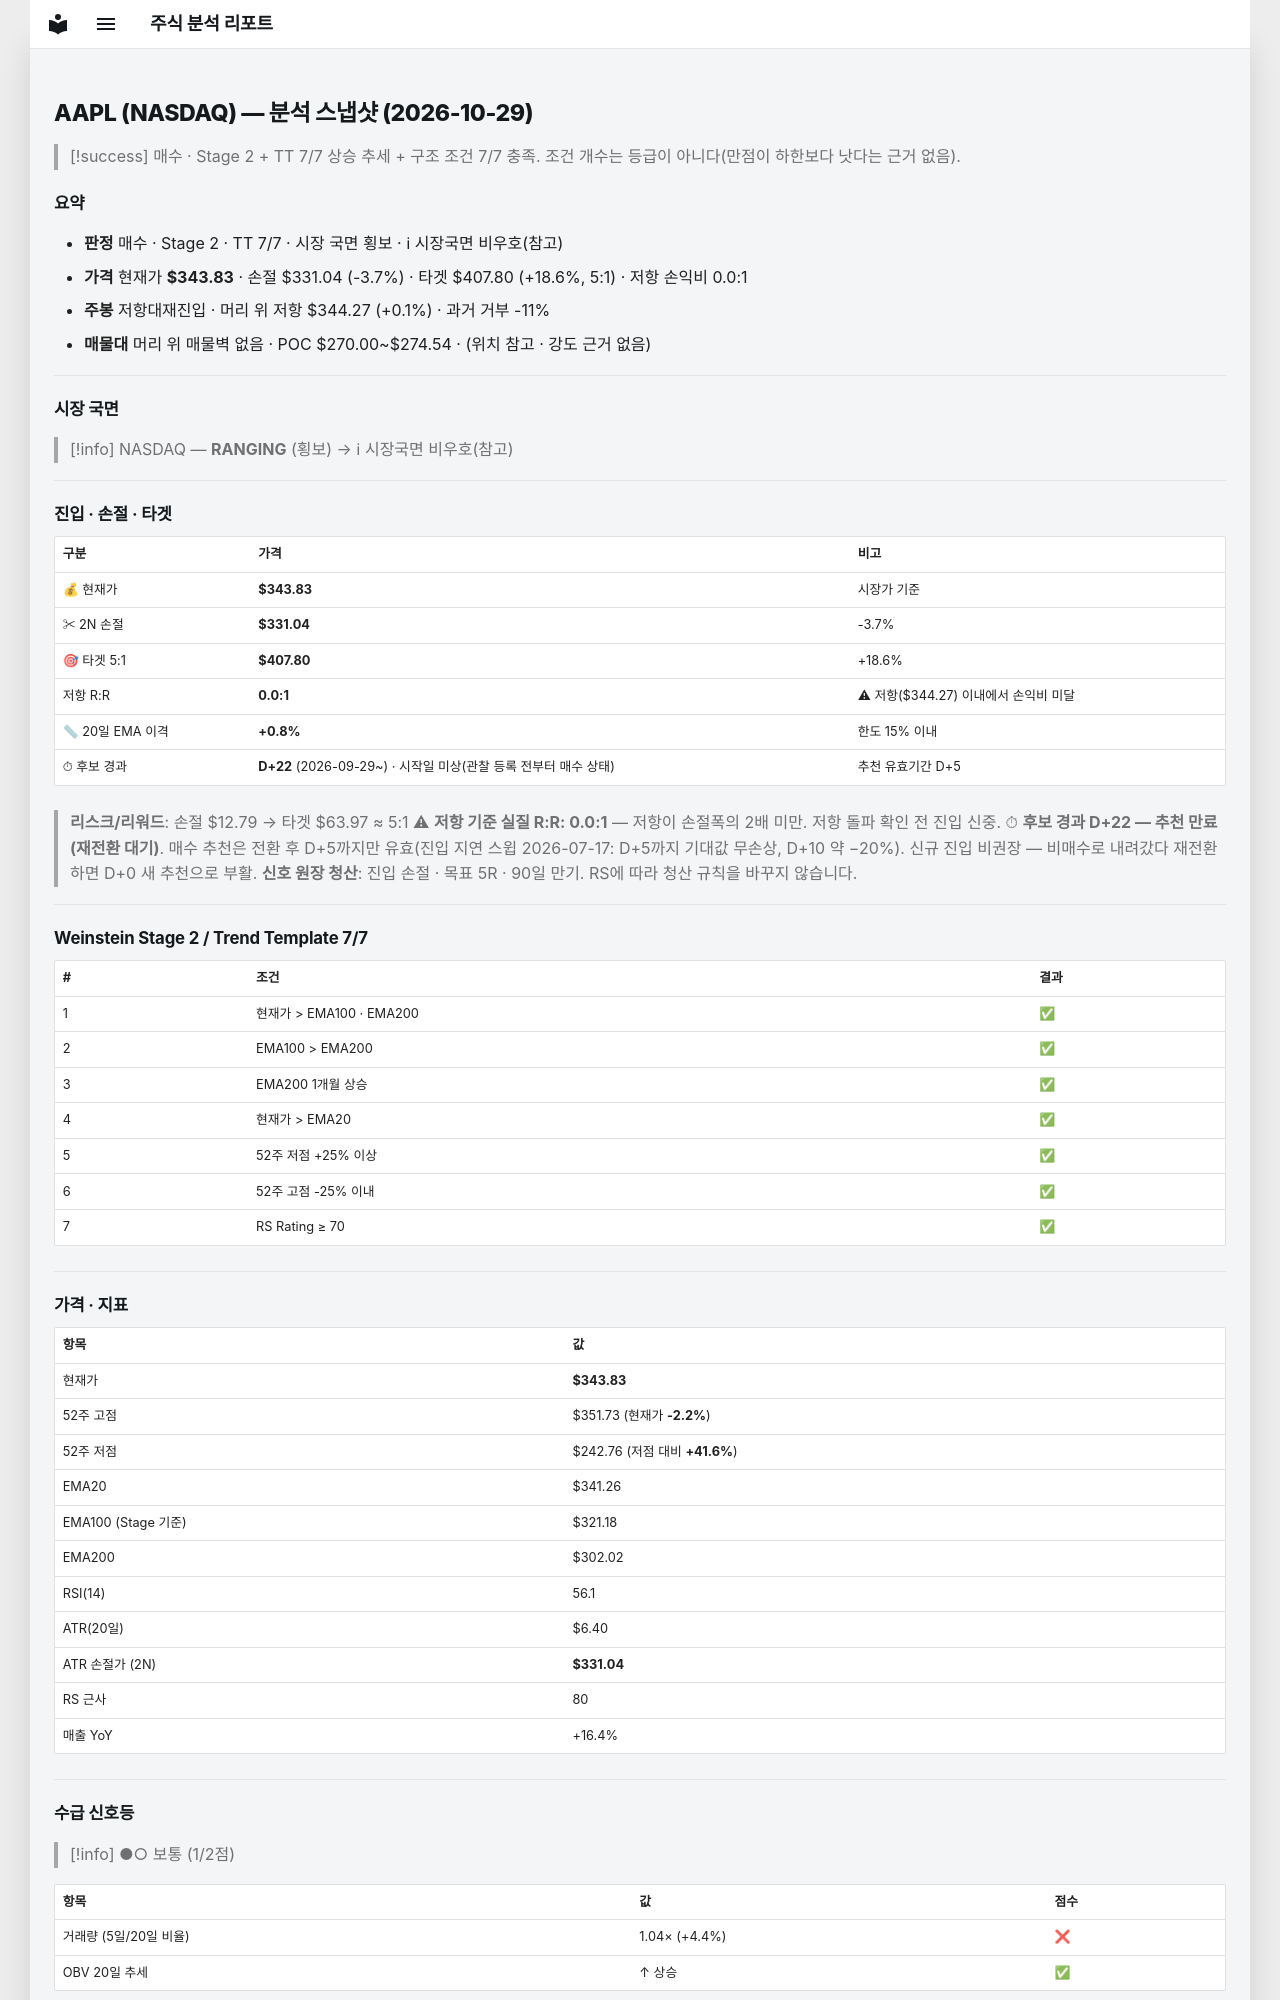

repository: soloandco/stock-reports · page: snapshots/AAPL-2026-10-29/index.html · generator: mkdocs

---
type: analysis-snapshot
title: AAPL 분석 스냅샷
ticker: AAPL
market: NASDAQ
created: 2026-10-29
updated: 2026-10-29
bar-date: 2026-10-28
verdict: 매수후보
real-rr: 0.03
sma50-gap-pct: 0.8
candidate-days: 22
candidate-since: 2026-09-29
candidate-start-unknown: true
weekly-position: 저항대재진입
weekly-overhead-price: 344.27
weekly-overhead-pct: 0.1
stage: 2
trend-template-score: 7
tt-max: 7
ma-set: ema-20-100-200
price: 343.8299865722656
stop-price: 331.0355353295728
market-regime: RANGING
supply-demand-score: 1/2
supply-demand-label: 보통
status: tracking
tags:
  - stock-agent
  - watchlist
  - AAPL
  - analysis
related:
  - "[[analysis-template]]"
---

# AAPL (NASDAQ) — 분석 스냅샷 (2026-10-29)

> [!success] 매수 · Stage 2 + TT 7/7
> 상승 추세 + 구조 조건 7/7 충족. 조건 개수는 등급이 아니다(만점이 하한보다 낫다는 근거 없음).

## 요약

- **판정** 매수 · Stage 2 · TT 7/7 · 시장 국면 횡보 · ℹ 시장국면 비우호(참고)
- **가격** 현재가 **$343.83** · 손절 $331.04 (-3.7%) · 타겟 $407.80 (+18.6%, 5:1) · 저항 손익비 0.0:1
- **주봉** 저항대재진입 · 머리 위 저항 $344.27 (+0.1%) · 과거 거부 -11%
- **매물대** 머리 위 매물벽 없음 · POC $270.00~$274.54 · (위치 참고 · 강도 근거 없음)

---

## 시장 국면

> [!info] NASDAQ — **RANGING** (횡보) → ℹ 시장국면 비우호(참고)

---

## 진입 · 손절 · 타겟

| 구분 | 가격 | 비고 |
|------|------|------|
| 💰 현재가 | **$343.83** | 시장가 기준 |
| ✂ 2N 손절 | **$331.04** | -3.7% |
| 🎯 타겟 5:1 | **$407.80** | +18.6% |
| 저항 R:R | **0.0:1** | ⚠ 저항($344.27) 이내에서 손익비 미달 |
| 📏 20일 EMA 이격 | **+0.8%** | 한도 15% 이내 |
| ⏱ 후보 경과 | **D+22** (2026-09-29~) · 시작일 미상(관찰 등록 전부터 매수 상태) | 추천 유효기간 D+5 |

> **리스크/리워드**: 손절 $12.79 → 타겟 $63.97 ≈ 5:1
> ⚠ **저항 기준 실질 R:R: 0.0:1** — 저항이 손절폭의 2배 미만. 저항 돌파 확인 전 진입 신중.
> ⏱ **후보 경과 D+22 — 추천 만료(재전환 대기)**. 매수 추천은 전환 후 D+5까지만 유효(진입 지연 스윕 2026-07-17: D+5까지 기대값 무손상, D+10 약 −20%). 신규 진입 비권장 — 비매수로 내려갔다 재전환하면 D+0 새 추천으로 부활.
> **신호 원장 청산**: 진입 손절 · 목표 5R · 90일 만기. RS에 따라 청산 규칙을 바꾸지 않습니다.

---

## Weinstein Stage 2 / Trend Template 7/7

| # | 조건 | 결과 |
|---|------|------|
| 1 | 현재가 > EMA100 · EMA200 | ✅ |
| 2 | EMA100 > EMA200 | ✅ |
| 3 | EMA200 1개월 상승 | ✅ |
| 4 | 현재가 > EMA20 | ✅ |
| 5 | 52주 저점 +25% 이상 | ✅ |
| 6 | 52주 고점 -25% 이내 | ✅ |
| 7 | RS Rating ≥ 70 | ✅ |

---

## 가격 · 지표

| 항목 | 값 |
|------|---|
| 현재가 | **$343.83** |
| 52주 고점 | $351.73 (현재가 **-2.2%**) |
| 52주 저점 | $242.76 (저점 대비 **+41.6%**) |
| EMA20 | $341.26 |
| EMA100 (Stage 기준) | $321.18 |
| EMA200 | $302.02 |
| RSI(14) | 56.1 |
| ATR(20일) | $6.40 |
| ATR 손절가 (2N) | **$331.04** |
| RS 근사 | 80 |
| 매출 YoY | +16.4% |

---
## 수급 신호등

> [!info] ●○ 보통 (1/2점)

| 항목 | 값 | 점수 |
|------|------|------|
| 거래량 (5일/20일 비율) | 1.04× (+4.4%) | ❌ |
| OBV 20일 추세 | ↑ 상승 | ✅ |

> **판독법**: 거래량이 20일 평균보다 20% 이상 많고 OBV(온밸런스볼륨)가 상승 중이면 매집 수급이 강한 것으로 판단합니다.

---
